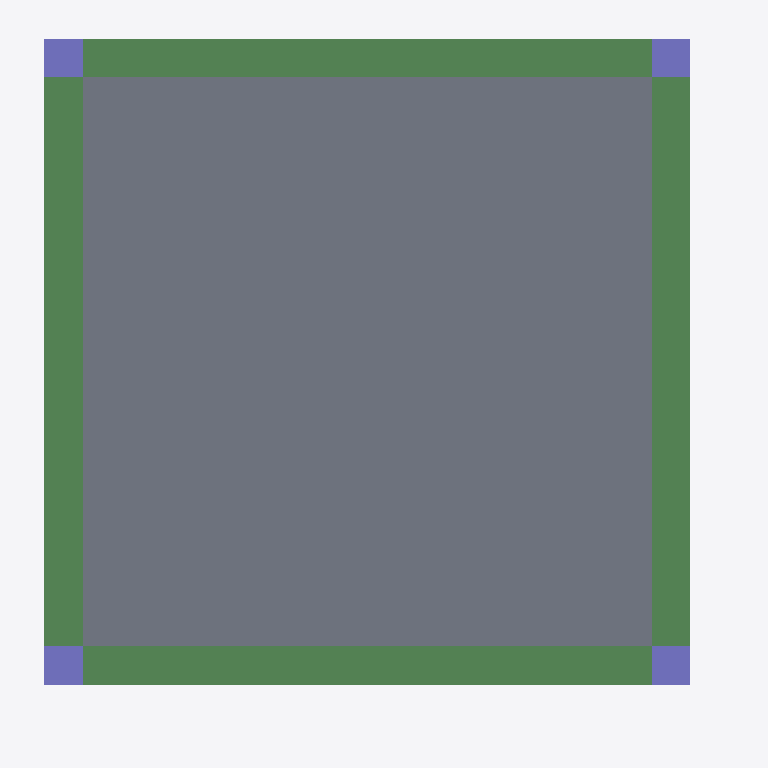
Plan cut of the same IFC building model at storey 'PIPING' (level 3.05 m, cut at 4.45 m), seen from above with north up, elements coloured by IFC class: 4 beams (green), 4 columns (violet), 1 slab (grey). Cut surfaces are drawn darker.
Extent 8.8 m × 9.2 m × 3.3 m (x, y, z). Storeys (4): GF at 0.00 m; DUCTING at 0.00 m; ROOF at 0.00 m; PIPING at 3.05 m. Elements (141): 50 IfcFurniture, 15 IfcFurnishingElement, 14 IfcPipeFitting, 13 IfcPipeSegment, 7 IfcDuctSegment, 7 IfcWall, 6 IfcAirTerminal, 5 IfcWindow, 4 IfcBeam, 4 IfcColumn, 4 IfcDoor, 3 IfcSlab.

HEADER;
FILE_DESCRIPTION(('ViewDefinition[DesignTransferView]'),'2;1');
FILE_NAME('mini-capstone.ifc','2026-11-02T01:41:45+08:00',(''),(''),'IfcOpenShell 0.8.5-post1','Bonsai 0.8.5-post1','Nobody');
FILE_SCHEMA(('IFC4'));
ENDSEC;
DATA;
#1=IFCPROJECT('0JOG96cqf2oBL1JrgMwppD',$,'Yvo''s Cafe',$,$,$,$,(#10,#22),#5);
#27=IFCSITE('0PwAaVy5P9nRJaVU3LRSAa',$,'My Site',$,$,#50,$,$,$,$,$,$,$,$);
#33=IFCBUILDING('0fyy8ew_HB5gvDMj_gwakP',$,'Yvo''s Cafe',$,$,#56,$,$,$,$,$,$);
#39=IFCBUILDINGSTOREY('169I7pHR1FxhKLi9DDsHwu',$,'GF',$,$,#62,$,$,$,$);
#86=IFCBUILDINGSTOREY('1_gWPRy4zCBujintULlBKq',$,'DUCTING',$,$,#65241,$,$,$,$);
#103=IFCBUILDINGSTOREY('0lbQJbVgD9rA6rNTShPf2M',$,'PIPING',$,$,#7920,$,$,$,$);
#7678=IFCBUILDINGSTOREY('26usyyECXBkfHV5IH69Seb',$,'ROOF',$,$,#65321,$,$,$,$);
#65333=IFCSLAB('1eWJN2TbfBpefG5xA1Z8YB',$,'Flat Roof Slab',$,$,#65342,#65349,$,$);
#1030=IFCBEAM('1ArCpcEpn9IvU8pvT8ffZA',$,'Beam',$,$,#8022,#1041,$,$);
#1052=IFCBEAM('3PDlGGcRfFoONWQYGcX7LJ',$,'Beam',$,$,#8027,#1063,$,$);
#1008=IFCBEAM('18lmuWIx1DhgEoCyyDPeZi',$,'Beam',$,$,#8037,#1019,$,$);
#985=IFCBEAM('05is3dNaL06R8axtoRLqqX',$,'Beam',$,$,#8032,#997,$,$);
#615=IFCCOLUMN('2uXisyd5T0OAMhXFZsmDDp',$,'Column',$,$,#623,#627,$,$);
#638=IFCCOLUMN('0nSVhE0nrEXvICc4kAZ5$v',$,'Column',$,$,#645,#649,$,$);
#682=IFCCOLUMN('2yGtRBURr6N9GwJ8j08dw8',$,'Column',$,$,#689,#693,$,$);
#660=IFCCOLUMN('2J9lGJf054vfCZBXwI91s9',$,'Column',$,$,#667,#671,$,$);
ENDSEC;
